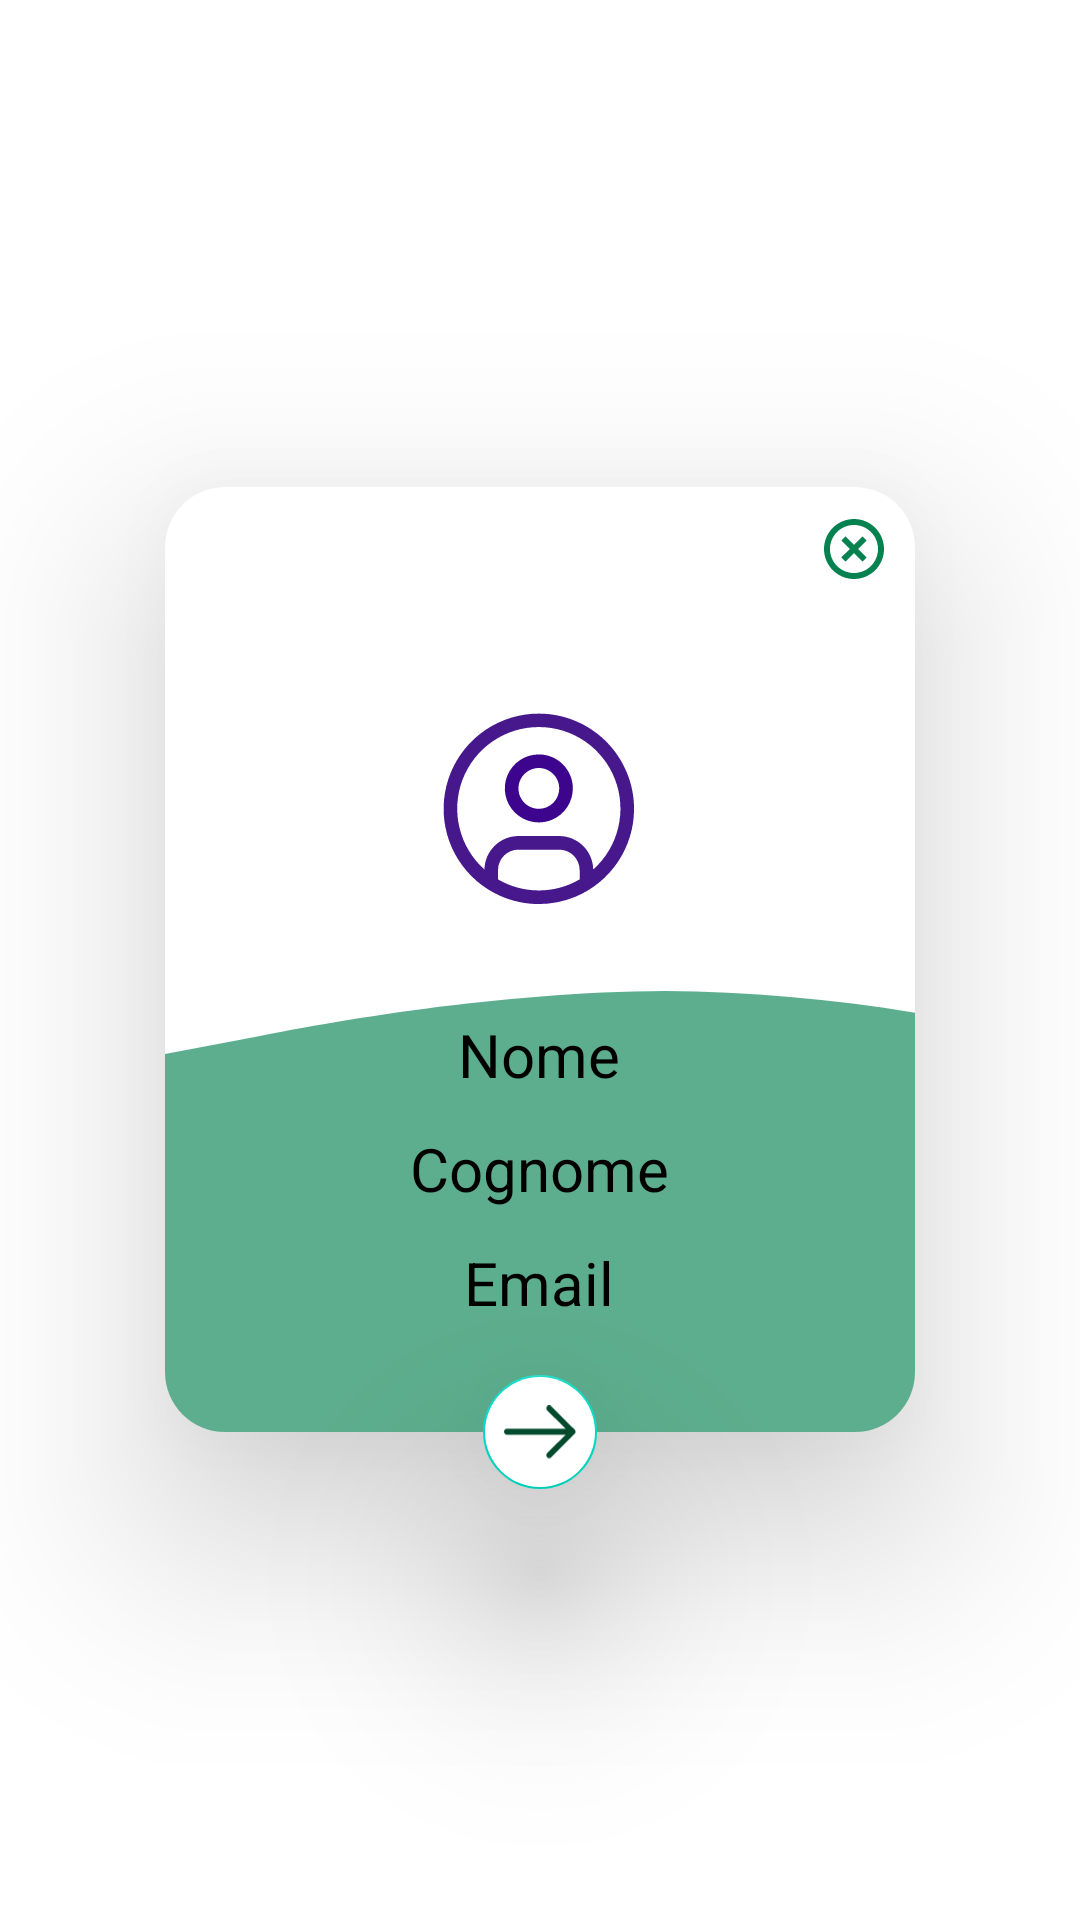

Here is an Android app screen rendered from its layout file. Give the layout XML and the strings, colors and styles it references.
<!-- AndroidManifest.xml: application theme Theme.MyApplication -->
<!-- res/layout/popup_user_details.xml -->
<androidx.coordinatorlayout.widget.CoordinatorLayout xmlns:android="http://schemas.android.com/apk/res/android"
    android:layout_width="match_parent"
    android:layout_height="match_parent"
    xmlns:app="http://schemas.android.com/apk/res-auto">

    <com.google.android.material.card.MaterialCardView
        android:id="@+id/user_card"
        android:layout_marginTop="0dp"
        android:layout_marginStart="0dp"
        android:layout_width="wrap_content"
        android:layout_height="wrap_content"
        android:layout_gravity="center"
        app:cardCornerRadius="20dp"
        app:cardElevation="40dp">
        <ImageButton
            android:contentDescription="close_user_card"
            android:id="@+id/close_userCard"
            android:layout_width="35dp"
            android:layout_height="35dp"
            android:layout_marginTop="3dp"
            android:layout_marginEnd="3dp"
            android:src="@drawable/close_circle_line"
            android:background="@drawable/close_circle_line"
            android:backgroundTint="@color/white"
            android:layout_gravity="top|end">
        </ImageButton>

        <View
            android:id="@+id/user_cardView"
            android:layout_width="250dp"
            android:layout_height="315dp"
            android:layout_marginStart="0dp"
            android:layout_marginTop="0dp"
            android:background="@drawable/ic_wave" />

        <LinearLayout
            android:layout_width="wrap_content"
            android:layout_height="wrap_content"
            android:layout_gravity="center_horizontal|center"
            android:orientation="vertical"
            android:layout_marginTop="70dp">
            <TextView android:id="@+id/nome"
                android:layout_gravity="center_horizontal|center"
                android:gravity="center"
                android:textSize="20sp"
                android:textColor="@color/black"
                android:layout_width="wrap_content"
                android:layout_height="30dp"
                android:text="@string/nome"/>
            <TextView android:id="@+id/cognome"
                android:layout_gravity="center_horizontal|center"
                android:gravity="center"
                android:textSize="20sp"
                android:textColor="@color/black"
                android:layout_width="wrap_content"
                android:layout_height="30dp"
                android:text="@string/cognome"
                android:layout_marginTop="8dp"/>
            <TextView android:id="@+id/email"
                android:layout_gravity="center_horizontal|center"
                android:gravity="center"
                android:textSize="20sp"
                android:textColor="@color/black"
                android:layout_width="wrap_content"
                android:layout_height="30dp"
                android:text="@string/email"
                android:layout_marginTop="8dp"/>
        </LinearLayout>
        <com.google.android.material.imageview.ShapeableImageView
            android:id="@+id/imageView"
            android:layout_width="wrap_content"
            android:layout_height="wrap_content"
            app:srcCompat="@drawable/user_avatar"
            android:layout_gravity="center"
            android:layout_marginBottom="90dp"
            android:layout_marginTop="40dp"/>
    </com.google.android.material.card.MaterialCardView>
    <com.google.android.material.floatingactionbutton.FloatingActionButton
        app:fabCustomSize="38dp"
        android:id="@+id/arrow_fab"
        android:layout_width="wrap_content"
        android:layout_height="wrap_content"
        android:src="@drawable/arrow"
        app:layout_anchor="@id/user_cardView"
        android:backgroundTint="@color/white"
        app:tint="#024A2E"
        app:layout_anchorGravity="bottom|center"
        android:contentDescription="change_to_menu"
        app:elevation="42dp">
    </com.google.android.material.floatingactionbutton.FloatingActionButton>

</androidx.coordinatorlayout.widget.CoordinatorLayout>
<!-- resources referenced by this layout -->
<resources>
  <color name="black">#FF000000</color>
  <color name="white">#FFFFFFFF</color>
  <!-- drawable arrow (drawable) -->
  <vector xmlns:android="http://schemas.android.com/apk/res/android"
      android:width="73dp"
      android:height="54dp"
      android:viewportWidth="73"
      android:viewportHeight="54">
  
      <path
          android:fillColor="#000000"
          android:pathData="M45.8105 53.4921C45.0653 53.4921 44.32 53.2176 43.7316 52.6292C42.5941 51.4917 42.5941 49.6089 43.7316 48.4714L65.4619 26.7411L43.7316 5.01091C42.5941 3.87341 42.5941 1.99064 43.7316 0.85313C44.8691 -0.284377 46.7519 -0.284377 47.8894 0.85313L71.6986 24.6622C72.8361 25.7997 72.8361 27.6825 71.6986 28.82L47.8894 52.6292C47.301 53.2176 46.5558 53.4921 45.8105 53.4921Z"
          />
  
      <path
          android:fillColor="#000000"
          android:pathData="M68.9564 29.6826H2.94183C1.33363 29.6826 0 28.3489 0 26.7407C0 25.1325 1.33363 23.7989 2.94183 23.7989H68.9564C70.5646 23.7989 71.8982 25.1325 71.8982 26.7407C71.8982 28.3489 70.5646 29.6826 68.9564 29.6826Z"
          />
  
  </vector>
  <!-- drawable close_circle_line (drawable) -->
  <vector xmlns:android="http://schemas.android.com/apk/res/android"
      android:width="24dp"
      android:height="24dp"
      android:viewportWidth="24"
      android:viewportHeight="24">
    <path
        android:pathData="M12,22C6.477,22 2,17.523 2,12C2,6.477 6.477,2 12,2C17.523,2 22,6.477 22,12C22,17.523 17.523,22 12,22ZM12,20C16.418,20 20,16.418 20,12C20,7.582 16.418,4 12,4C7.582,4 4,7.582 4,12C4,16.418 7.582,20 12,20ZM12,10.586L14.828,7.757L16.243,9.172L13.414,12L16.243,14.828L14.828,16.243L12,13.414L9.172,16.243L7.757,14.828L10.586,12L7.757,9.172L9.172,7.757L12,10.586Z"
        android:fillColor="@color/green"/>
  </vector>
  <!-- drawable ic_wave (drawable) -->
  <vector xmlns:android="http://schemas.android.com/apk/res/android"
      android:width="1440dp"
      android:height="320dp"
      android:viewportWidth="720"
      android:viewportHeight="320">
    <path
        android:pathData="M0,192L80,186.7C160,181 320,171 480,170.7C640,171 800,181 960,197.3C1120,213 1280,235 1360,245.3L1440,256L1440,320L1360,320C1280,320 1120,320 960,320C800,320 640,320 480,320C320,320 160,320 80,320L0,320Z"
        android:fillColor="#068251"
        android:fillAlpha="0.65"/>
  </vector>
  <!-- drawable user_avatar: vector/xml drawable (drawable, 2804 chars, omitted) -->
  <string name="cognome">Cognome</string>
  <string name="email">Email</string>
  <string name="nome">Nome</string>
  <style name="Theme.MyApplication" parent="Theme.MaterialComponents.DayNight.NoActionBar">
          <item name="android:windowIsTranslucent">true</item>
          
          <item name="colorPrimary">@color/green</item>
          <item name="colorPrimaryVariant">@color/purple_700</item>
          <item name="colorOnPrimary">@color/white</item>
          
          <item name="colorSecondary">@color/teal_200</item>
          <item name="colorSecondaryVariant">@color/teal_700</item>
          <item name="colorOnSecondary">@color/black</item>
          
          <item name="android:statusBarColor">@color/green</item>
          
      </style>
  <color name="green">#068251</color>
  <color name="purple_700">#FF3700B3</color>
  <color name="teal_200">#FF03DAC5</color>
  <color name="teal_700">#FF018786</color>
</resources>
